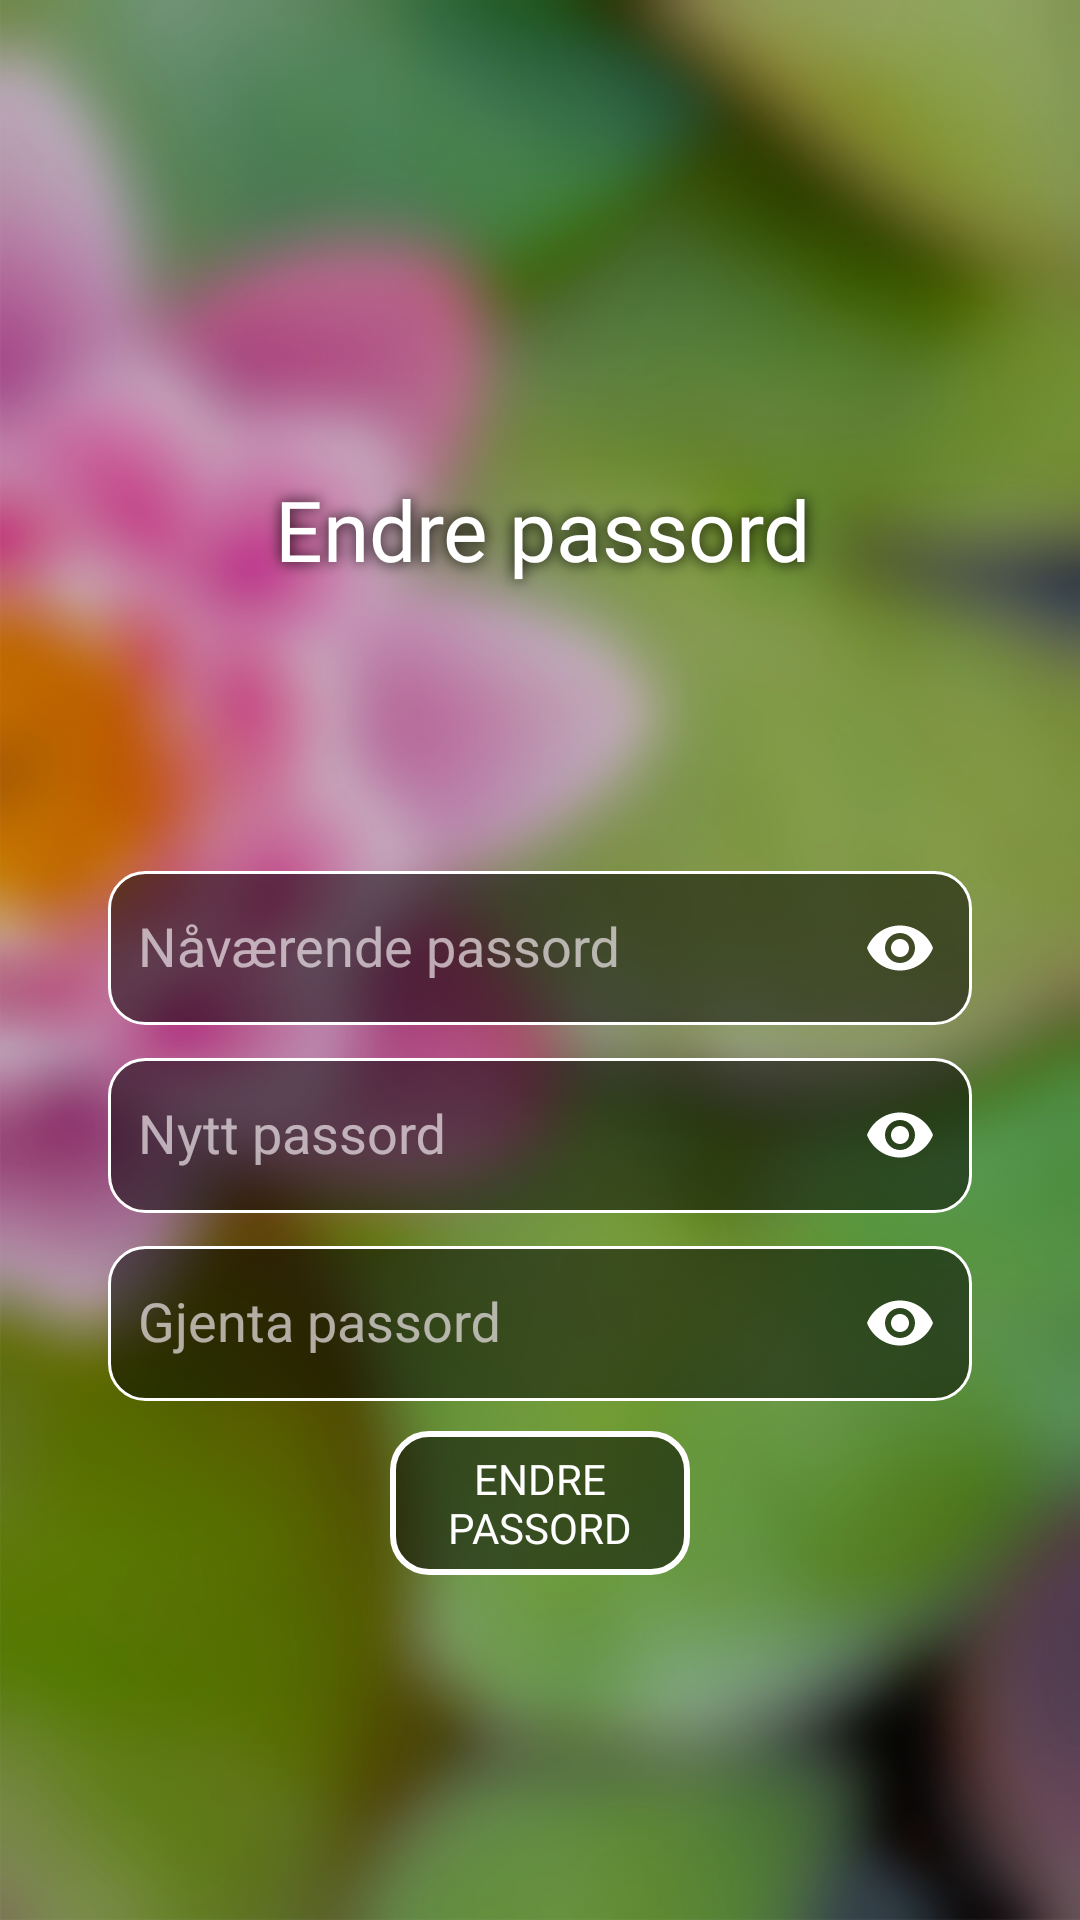

Android layout source for this screen:
<!-- AndroidManifest.xml: application theme Theme.AppCompat.Light -->
<!-- res/layout/fragment_change_password.xml -->
<?xml version="1.0" encoding="utf-8"?>
<FrameLayout xmlns:android="http://schemas.android.com/apk/res/android"
    xmlns:app="http://schemas.android.com/apk/res-auto"
    xmlns:tools="http://schemas.android.com/tools"
    android:layout_width="match_parent"
    android:layout_height="match_parent"
    android:orientation="vertical"
    tools:context=".login.RegisterUserActivity"
    android:background="@color/colorBlack">

    <ImageView
        android:id="@+id/category_bg"
        android:layout_width="match_parent"
        android:layout_height="match_parent"
        android:contentDescription="background"
        android:scaleType="centerCrop"
        android:src="@drawable/main_background_blurred"
        android:scaleX="-1"
        android:alpha="0.8"/>

    <LinearLayout
        android:layout_width="match_parent"
        android:layout_height="match_parent"
        android:gravity="center"
        android:orientation="horizontal"
        android:weightSum="1">

        <LinearLayout
            android:layout_width="0dp"
            android:layout_height="match_parent"
            android:layout_weight="0.80"
            android:gravity="center"
            android:orientation="vertical"
            android:weightSum="1">
            <TextView
                android:layout_width="match_parent"
                android:layout_height="0dp"
                android:layout_marginTop="10dp"
                android:layout_weight="0.2"
                android:fontFamily="@font/comfortaa_bold"
                android:gravity="center"
                android:layout_marginBottom="50dp"
                android:text="@string/endre_passord"
                style="@style/my_title_style"
                android:textSize="@dimen/VelgPlastTekst" />

            <android.support.design.widget.TextInputLayout
                android:id="@+id/etOldLayout"
                android:layout_width="match_parent"
                android:layout_height="0dp"
                android:layout_weight=".12"
                android:textColorHint="@color/colorWhiteOpacity"
                app:passwordToggleEnabled="true"
                app:passwordToggleTint="@color/colorWhite">

                <android.support.design.widget.TextInputEditText
                    android:id="@+id/et_old_password"
                    android:layout_width="match_parent"
                    android:layout_height="match_parent"
                    android:background="@drawable/edit_text_border"
                    android:hint="Nåværende passord"
                    android:paddingStart="10dp"
                    android:textColor="@color/colorWhite"
                    android:inputType="textPassword" />
            </android.support.design.widget.TextInputLayout>


            <android.support.design.widget.TextInputLayout
                android:id="@+id/etPasswordLayout1"
                android:layout_width="match_parent"
                android:layout_height="0dp"
                android:layout_weight=".12"
                android:textColorHint="@color/colorWhiteOpacity"
                app:passwordToggleEnabled="true"
                app:passwordToggleTint="@color/colorWhite">

                <android.support.design.widget.TextInputEditText
                    android:id="@+id/etPassword1"
                    android:layout_width="match_parent"
                    android:layout_height="match_parent"
                    android:background="@drawable/edit_text_border"
                    android:hint="Nytt passord"
                    android:inputType="textPassword"
                    android:textColor="@color/colorWhite"
                    android:paddingStart="10dp" />
            </android.support.design.widget.TextInputLayout>

            <android.support.design.widget.TextInputLayout
                android:id="@+id/etPasswordLayout2"
                android:layout_width="match_parent"
                android:layout_height="0dp"
                android:layout_weight=".12"
                android:textColorHint="@color/colorWhiteOpacity"
                app:passwordToggleEnabled="true"
                app:passwordToggleTint="@color/colorWhite">

                <android.support.design.widget.TextInputEditText
                    android:id="@+id/etPassword2"
                    android:layout_width="match_parent"
                    android:layout_height="match_parent"
                    android:background="@drawable/edit_text_border"
                    android:hint="@string/gjenta_passord"
                    android:inputType="textPassword"
                    android:textColor="@color/colorWhite"
                    android:paddingStart="10dp"
                    android:imeOptions="actionGo"/>
            </android.support.design.widget.TextInputLayout>

            <Button
                android:layout_marginTop="10dp"
                android:id="@+id/bChange"
                android:layout_width="100dp"
                android:layout_height="wrap_content"
                android:background="@drawable/login_buttons_selector"
                android:text="@string/endre_passord"
                android:textColor="@color/colorWhite"
                android:fontFamily="@font/comfortaa_bold"
                />
        </LinearLayout>
    </LinearLayout>
</FrameLayout>
<!-- resources referenced by this layout -->
<resources>
  <color name="colorBlack">#000000</color>
  <color name="colorWhite">#FFF</color>
  <color name="colorWhiteOpacity">#B3eee5e9</color>
  <dimen name="VelgPlastTekst">40sp</dimen>
  <!-- drawable edit_text_border (drawable) -->
  <?xml version="1.0" encoding="utf-8"?>
  <shape xmlns:android="http://schemas.android.com/apk/res/android">
      <solid android:color="@color/blackOpacity" />
      <stroke
          android:width="1dip"
          android:color="#FFF" />
      <corners
          android:radius="12dp"/>
  </shape>
  <!-- drawable login_buttons_selector (drawable) -->
  <?xml version="1.0" encoding="utf-8"?>
  <selector xmlns:android="http://schemas.android.com/apk/res/android">
      <item android:state_pressed="true" android:drawable="@drawable/login_buttons_pressed"/>
      <item android:drawable="@drawable/login_buttons" />
  </selector>
  <!-- drawable main_background_blurred: jpg bitmap (drawable-xxhdpi, 191925 bytes) -->
  <string name="endre_passord">Endre passord</string>
  <string name="gjenta_passord">Gjenta passord</string>
  <style name="my_title_style" parent="@style/TextAppearance.AppCompat.Title">
          <item name="android:paddingLeft">4px</item>
          <item name="android:paddingBottom">4px</item>
          <item name="android:textColor">#ffffffff</item>
          <item name="android:shadowColor">@color/colorPrimary</item>
          <item name="android:shadowDx">0</item>
          <item name="android:shadowDy">0</item>
          <item name="android:shadowRadius">12</item>
      </style>
  <color name="blackOpacity">#80000000</color>
  <!-- drawable login_buttons_pressed (drawable) -->
  <?xml version="1.0" encoding="utf-8"?>
  <shape xmlns:android="http://schemas.android.com/apk/res/android">
      <stroke
          android:width="2dp"
          android:color="@color/colorAccent" />
      <corners android:radius="12dp" />
  </shape>
  <!-- drawable login_buttons (drawable) -->
  <?xml version="1.0" encoding="utf-8"?>
  <shape xmlns:android="http://schemas.android.com/apk/res/android">
      <solid android:color="@color/blackOpacity" />
      <stroke
          android:width="2dp"
          android:color="#FFFFFF" />
  
      <corners android:radius="12dp" />
  </shape>
  <color name="colorPrimary">#000000</color>
  <color name="colorAccent">#a1e44d</color>
</resources>
